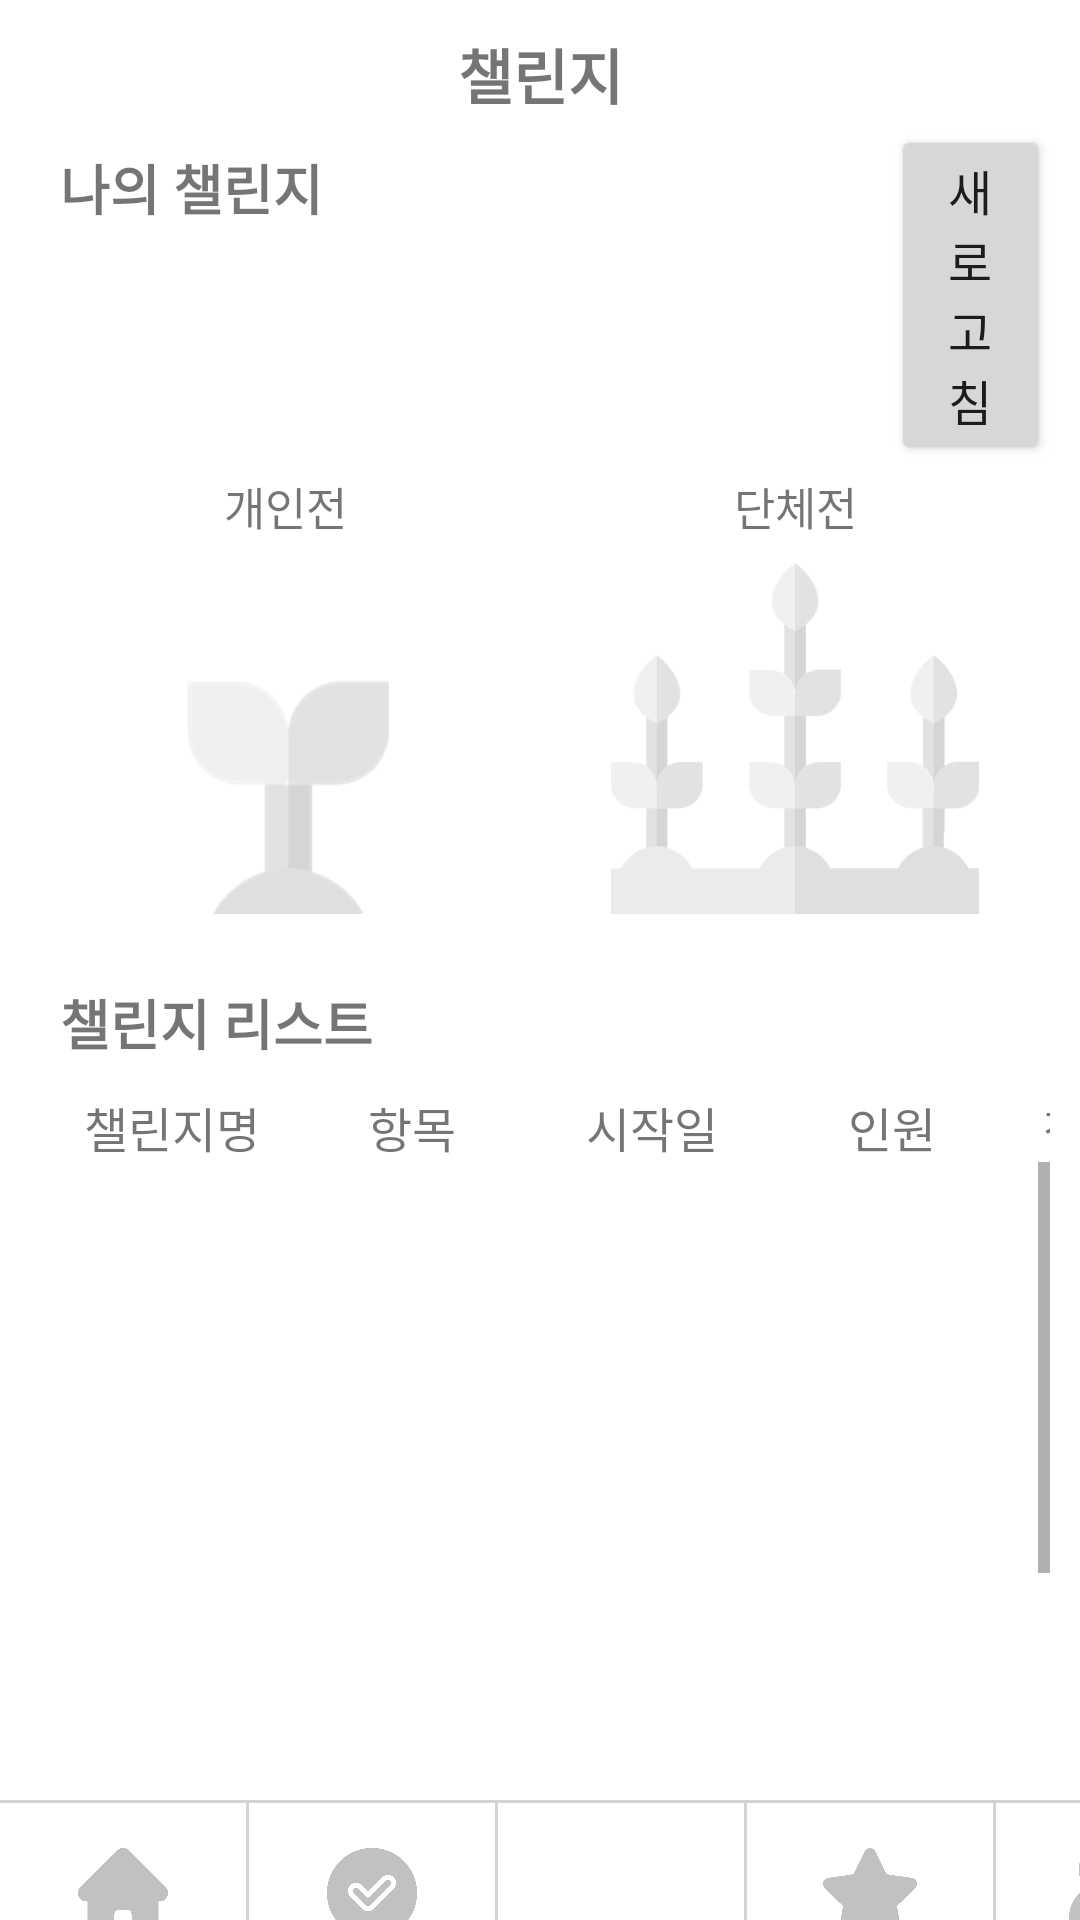

Here is an Android app screen rendered from its layout file. Give the layout XML and the strings, colors and styles it references.
<!-- AndroidManifest.xml: application theme Theme.GitSin -->
<!-- res/layout/activity_cha.xml -->
<?xml version="1.0" encoding="utf-8"?>
<LinearLayout xmlns:android="http://schemas.android.com/apk/res/android"
    xmlns:app="http://schemas.android.com/apk/res-auto"
    xmlns:tools="http://schemas.android.com/tools"
    android:layout_width="match_parent"
    android:layout_height="match_parent"
    android:orientation="vertical"
    tools:context=".ChaActivity">

    <LinearLayout
        android:orientation="vertical"
        android:layout_width="match_parent"
        android:layout_margin="10dp"
        android:layout_height="580dp">

        <TextView
            android:text="챌린지"
            android:textSize="20sp"
            android:textStyle="bold"
            android:gravity="center"
            android:layout_width="match_parent"
            android:layout_height="wrap_content"/>

        <LinearLayout
            android:layout_width="match_parent"
            android:layout_height="wrap_content"
            android:orientation="horizontal">

            <TextView
                android:layout_width="287dp"
                android:layout_height="wrap_content"
                android:padding="10dp"
                android:text="나의 챌린지"
                android:textSize="18dp"
                android:textStyle="bold" />

            <Button
                android:id="@+id/chaBtn"
                android:layout_width="wrap_content"
                android:layout_height="wrap_content"
                android:layout_weight="1"
                android:textSize="16dp"
                android:text="새로고침" />
        </LinearLayout>

        <LinearLayout
            android:layout_width="match_parent"
            android:layout_height="wrap_content"
            android:orientation="horizontal">
            <TextView
                android:layout_width="wrap_content"
                android:layout_height="wrap_content"
                android:text="개인전"
                android:textSize="15dp"
                android:padding="5dp"
                android:gravity="center"
                android:layout_weight="1"/>
            <TextView
                android:layout_width="wrap_content"
                android:layout_height="wrap_content"
                android:text="단체전"
                android:textSize="15dp"
                android:padding="5dp"
                android:gravity="center"
                android:layout_weight="1" />
        </LinearLayout>

        <LinearLayout
            android:layout_width="match_parent"
            android:layout_height="133dp"
            android:orientation="horizontal">

            <ImageView
                android:id="@+id/chaIVPerson"
                android:layout_width="120dp"
                android:layout_height="120dp"
                android:layout_weight="1"
                app:srcCompat="@drawable/cha_personal_default"
                tools:ignore="VectorDrawableCompat" />

            <ImageView
                android:id="@+id/chaIVGroup"
                android:layout_width="120dp"
                android:layout_height="120dp"
                android:layout_weight="1"
                app:srcCompat="@drawable/cha_group_default"
                tools:ignore="VectorDrawableCompat" />
        </LinearLayout>

        <TextView
            android:id="@+id/textView"
            android:layout_width="match_parent"
            android:layout_height="wrap_content"
            android:textSize="18dp"
            android:textStyle="bold"
            android:padding="10dp"
            android:text="챌린지 리스트" />

        <LinearLayout
            android:layout_width="wrap_content"
            android:layout_height="wrap_content"
            android:layout_gravity="center"
            android:orientation="horizontal">

            <TextView
                android:id="@+id/chaName"
                android:layout_width="95dp"
                android:layout_height="wrap_content"
                android:layout_gravity="center"
                android:gravity="center"
                android:text="챌린지명"
                android:textSize="16sp" />

            <TextView
                android:id="@+id/chaCategory"
                android:layout_width="65dp"
                android:layout_height="wrap_content"
                android:layout_gravity="center"
                android:gravity="center"
                android:text="항목"
                android:textSize="16sp" />

            <TextView
                android:id="@+id/chaStartDate"
                android:layout_width="95dp"
                android:layout_height="wrap_content"
                android:layout_gravity="center"
                android:gravity="center"
                android:text="시작일"
                android:textSize="16sp" />

            <TextView
                android:id="@+id/chaPart"
                android:layout_width="65dp"
                android:layout_height="wrap_content"
                android:layout_gravity="center"
                android:gravity="center"
                android:text="인원"
                android:textSize="16sp" />

            <TextView
                android:id="@+id/chaPart2"
                android:layout_width="65dp"
                android:layout_height="wrap_content"
                android:layout_gravity="center"
                android:gravity="center"
                android:text="참여"
                android:textSize="16sp" />
        </LinearLayout>

        <ScrollView
            android:layout_width="match_parent"
            android:layout_height="match_parent" >

            <LinearLayout
                android:orientation="vertical"
                android:layout_width="match_parent"
                android:layout_height="match_parent">

                <ListView
                    android:id="@+id/chaListView"
                    android:layout_width="match_parent"
                    android:layout_height="300dp" />

            </LinearLayout>
        </ScrollView>

    </LinearLayout>

    <LinearLayout
        android:layout_width="match_parent"
        android:layout_height="match_parent"
        android:background="@color/lightgrey"
        android:paddingTop="1dp"
        android:orientation="horizontal">

        <ImageButton
            android:id="@+id/menu3Pro"
            android:background="@drawable/button_border"
            app:srcCompat="@drawable/button_01b"
            android:scaleType="fitCenter"
            android:padding="15dp"
            android:layout_width="82dp"
            android:layout_height="60dp"/>

        <ImageButton
            android:id="@+id/menu3Hof"
            android:layout_marginHorizontal="1dp"
            android:background="@drawable/button_border"
            app:srcCompat="@drawable/button_02b"
            android:scaleType="fitCenter"
            android:padding="15dp"
            android:layout_width="82dp"
            android:layout_height="60dp"/>

        <ImageButton
            android:id="@+id/menu3Challenge"
            android:background="@drawable/button_border"
            app:srcCompat="@drawable/button_03"
            android:scaleType="fitCenter"
            android:padding="12dp"
            android:layout_width="82dp"
            android:layout_height="60dp"/>

        <ImageButton
            android:id="@+id/menu3Stats"
            android:layout_marginHorizontal="1dp"
            android:background="@drawable/button_border"
            app:srcCompat="@drawable/button_04b"
            android:scaleType="fitCenter"
            android:padding="15dp"
            android:layout_width="82dp"
            android:layout_height="60dp"/>

        <ImageButton
            android:id="@+id/menu3Friends"
            android:background="@drawable/button_border"
            app:srcCompat="@drawable/button_05b"
            android:scaleType="fitCenter"
            android:padding="15dp"
            android:layout_width="82dp"
            android:layout_height="60dp"/>
    </LinearLayout>

</LinearLayout>
<!-- resources referenced by this layout -->
<resources>
  <color name="lightgrey">#D3D3D3</color>
  <!-- drawable button_01b: png bitmap (drawable, 1653 bytes) -->
  <!-- drawable button_02b: png bitmap (drawable, 2815 bytes) -->
  <!-- drawable button_04b: png bitmap (drawable, 1830 bytes) -->
  <!-- drawable button_05b: png bitmap (drawable, 2063 bytes) -->
  <!-- drawable button_border (drawable) -->
  <?xml version="1.0" encoding="utf-8"?>
  <shape xmlns:android="http://schemas.android.com/apk/res/android"
      android:shape="rectangle" >
      <solid android:color="@color/white" />
      <corners
          android:radius="0dp"/>
      <stroke
          android:width="1dp"
          android:color="@color/white" />
  </shape>
  <!-- drawable cha_group_default: png bitmap (drawable, 59205 bytes) -->
  <!-- drawable cha_personal_default: png bitmap (drawable, 20860 bytes) -->
  <style name="Theme.GitSin" parent="Theme.MaterialComponents.DayNight.NoActionBar">
          
          <item name="colorPrimary">@color/green</item>
          <item name="colorPrimaryVariant">@color/green</item>
          <item name="colorOnPrimary">@color/white</item>
          
          <item name="colorSecondary">@color/green</item>
          <item name="colorSecondaryVariant">@color/green</item>
          <item name="colorOnSecondary">@color/black</item>
          
          <item name="android:statusBarColor" tools:targetApi="l">?attr/colorPrimaryVariant</item>
          
      </style>
  <color name="white">#FFFFFFFF</color>
  <color name="black">#FF000000</color>
</resources>
